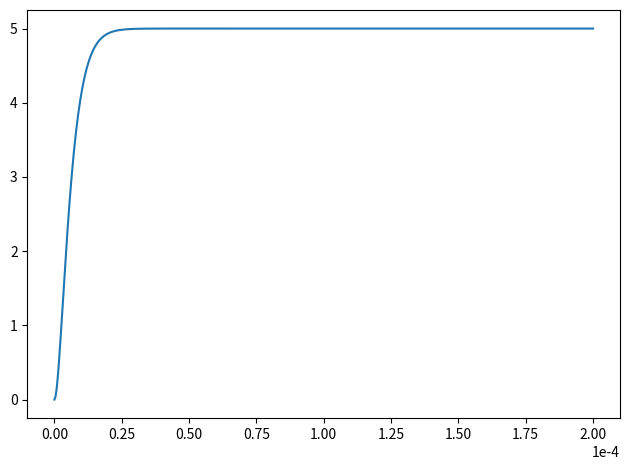

The script that saved this image:
import numpy as np
import matplotlib.pyplot as plt
import sympy as sym

def main():
    t = np.linspace(0, 0.0002, 500)
    L = 1E-3
    C = 0.01E-6
    v_0 = 0
    v_f = 5
    ic_0 = 0

    v_t = rlc_series(634, C, L, v_0, v_f, ic_0, t)
    
    plt.plot(t, v_t)
    plt.ticklabel_format(style='scientific', axis='x', scilimits=(0,0))
    plt.tight_layout()
    plt.show()

def rlc_series(R, C, L, v_0, v_f, ic_0, t):
    """
    This function takes a time array and associated parameters and
    computes the voltage over the capacitor over for a series RLC
    circuit.

    Parameters
    ----------
    R: float
    resistance value (Ohms)
    C: float
    capacitance value (F)
    L: float
    inductance value (H)
    v_0: float
    initial voltage value
    v_f: float
    final voltage value
    ic_0: float
    initial current through the capacitor
    t: array_like
    1D array of time points
    Returns
    -------
    v_t: array_like
    1D array with voltage values corresponding to the time
    points in the input time array
    """
    A = 1
    B = R/L
    D = 1/(L*C)
    alpha = R/(2*L)
    omega = 1/np.sqrt(L*C)
    diff = alpha-omega
    tolerance = 1E3
    if diff > tolerance:
        # vt = v_f + A1 * e^s1t + A2 * e^s2t
        # Solve two equations
        s_1 = -alpha - np.sqrt(alpha**2 - omega**2)
        s_2 = -alpha + np.sqrt(alpha**2 - omega**2)
        a_1, a_2 = sym.symbols('a_1,a_2')
        eq1 = sym.Eq(a_1 + a_2 + v_f, v_0)
        eq2 = sym.Eq(a_1*s_1 + a_2*s_2, ic_0/C)
        aVals = sym.solve([eq1, eq2], (a_1, a_2))
        v_t = v_f + aVals[a_1]*np.e**(s_1*t) + aVals[a_2]*np.e**(s_2*t)
        return v_t
    elif diff < -tolerance:
        # vt = v_f + B1*e^-alphat * cos(omegad t) + B2*e^-alphat * sin(omegad t)
        omega_d = np.sqrt(omega**2 - alpha**2)
        b_1, b_2 = sym.symbols('b_1,b_2')
        eq1 = sym.Eq(b_1 + v_f, v_0)
        eq2 = sym.Eq(b_1*-alpha + b_2*omega_d, ic_0/C)
        bVals = sym.solve([eq1, eq2], (b_1, b_2))
        v_t = v_f + bVals[b_1]*np.e**(-alpha*t)*np.cos(omega_d*t) + bVals[b_2]*np.e**(-alpha*t)*np.sin(omega_d*t)
        return v_t
    else:
        # vt = v_f + D1*t*e^-alphat + D2*e^-alphat
        d_1, d_2 = sym.symbols('d_1,d_2')
        eq1 = sym.Eq(v_f+d_2,v_0)
        eq2 = sym.Eq(d_1 - alpha*d_2,ic_0/C)
        dVals = sym.solve([eq1,eq2], (d_1, d_2))
        v_t = v_f + dVals[d_1]*t*np.e**(-alpha*t) + dVals[d_2]*np.e**(-alpha*t)
        return v_t


if __name__ == '__main__':
    main()
